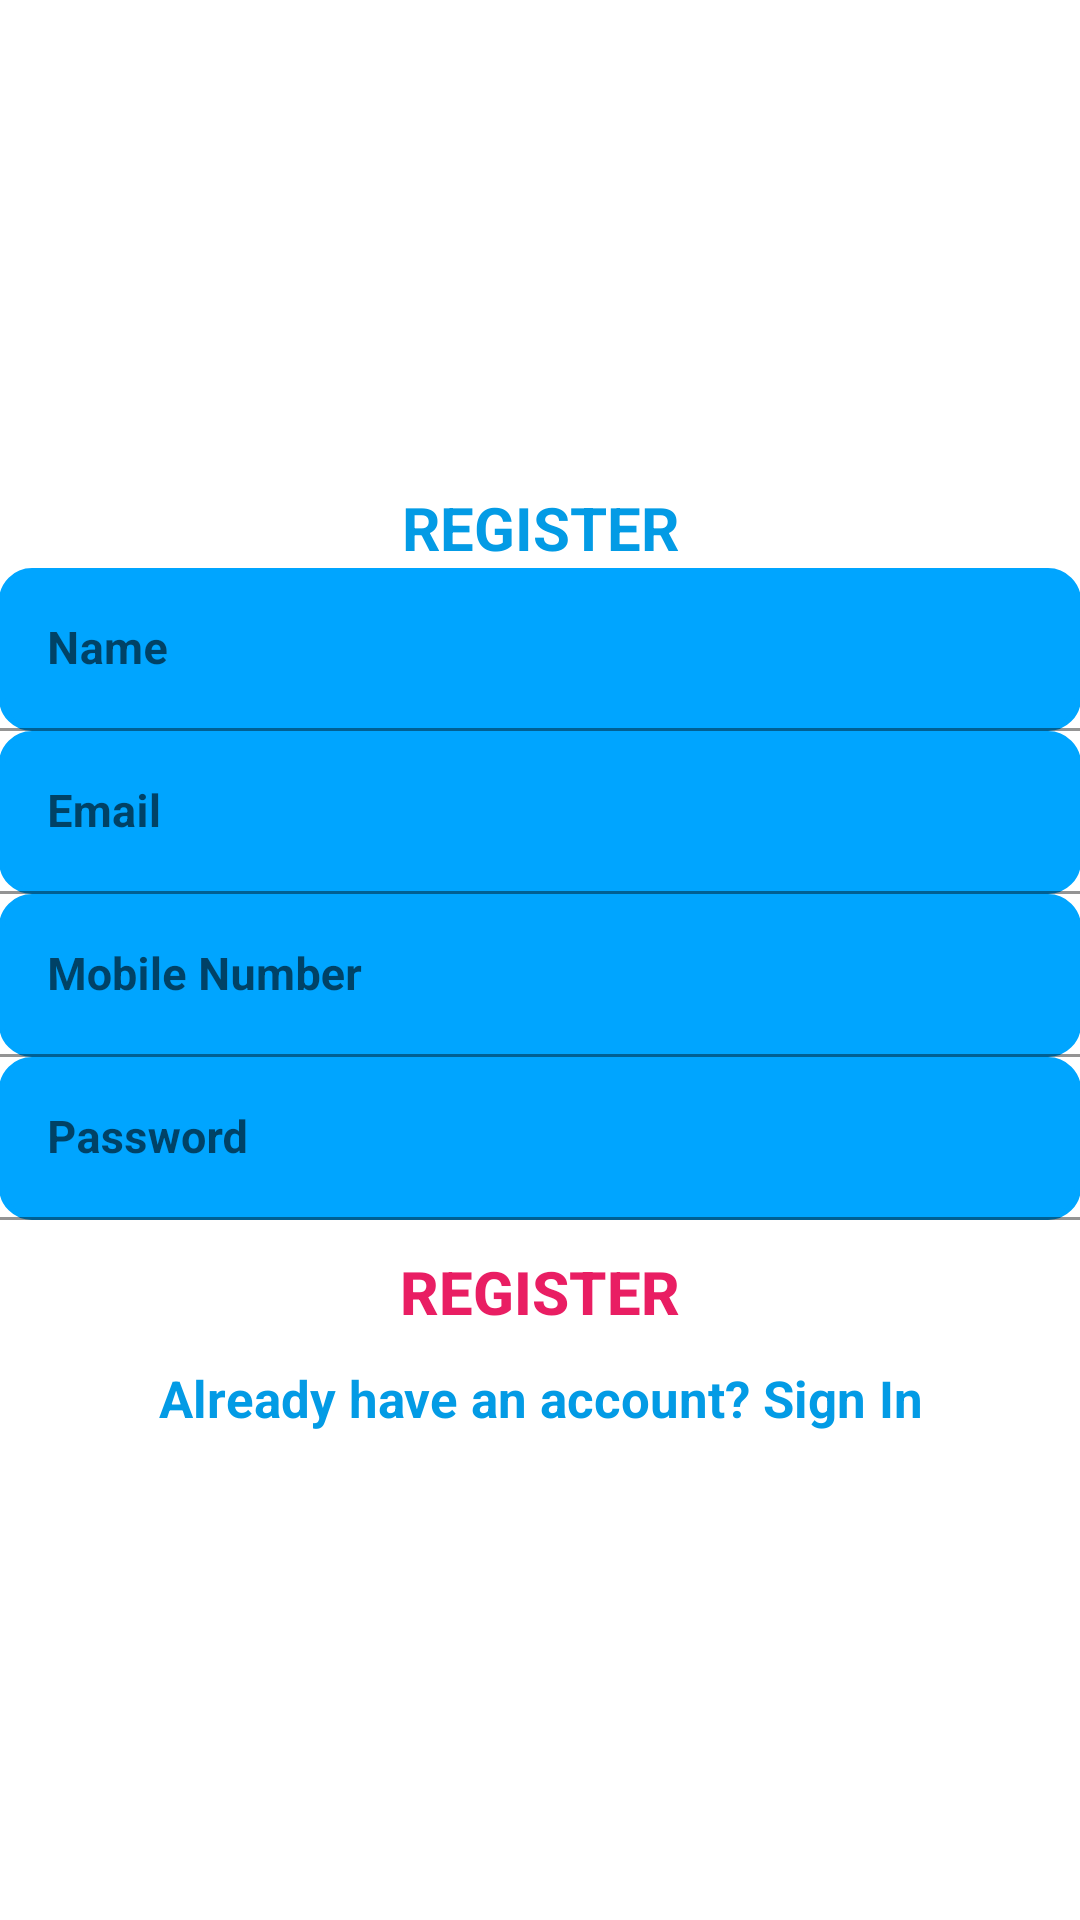

Layout XML and referenced resources for this Android screen:
<!-- AndroidManifest.xml: application theme Theme.Electrothon -->
<!-- res/layout/activity_layout_register.xml -->
<?xml version="1.0" encoding="utf-8"?>
<androidx.cardview.widget.CardView
    xmlns:android="http://schemas.android.com/apk/res/android"
    xmlns:app="http://schemas.android.com/apk/res-auto"
    xmlns:tools="http://schemas.android.com/tools"
    style="@style/loginCard"
    app:cardCornerRadius="@dimen/loginCardRadius"
    android:elevation="5dp"
    android:layout_gravity="center"
    android:layout_marginTop="@dimen/loginViewsMargin"
    android:layout_marginBottom="@dimen/loginViewsMargin"
    android:background="@color/loginBkColor">

    <LinearLayout
        style="@style/linearParent"
        android:layout_gravity="center"
        android:padding="@dimen/loginViewsMargin"
        android:background="@color/white">



        <TextView
            style="@style/headerTextPrimary"
            android:layout_marginTop="@dimen/loginViewsMargin"
            android:text="@string/register"
            android:textColor="#039BE5"
            android:textSize="20sp"
            android:textStyle="bold" />

        <com.google.android.material.textfield.TextInputLayout
            style="@style/parent"
            android:layout_marginTop="@dimen/signup_text_margin_top">

            <EditText
                android:id="@+id/name"
                style="@style/modifiedEditText"
                android:autofillHints="name"
                android:background="@drawable/round_border"
                android:hint="@string/name"
                android:textColor="@color/background"
                android:inputType="text"
                android:maxLines="1"
                android:textSize="15sp"
                android:textStyle="bold"
                tools:ignore="SpeakableTextPresentCheck" />
        </com.google.android.material.textfield.TextInputLayout>

        <com.google.android.material.textfield.TextInputLayout
            style="@style/parent"
            android:layout_marginTop="@dimen/signup_text_margin_top"
            tools:ignore="ExtraText">

            <EditText
                android:id="@+id/email"
                style="@style/modifiedEditText"
                android:autofillHints="emailAddress"
                android:background="@drawable/round_border"
                android:hint="@string/login_email_hint"
                android:inputType="textEmailAddress"
                android:textColor="@color/black"
                android:maxLines="1"
                android:textSize="15sp"
                android:textStyle="bold"
                tools:ignore="SpeakableTextPresentCheck"/>

        </com.google.android.material.textfield.TextInputLayout>

        <com.google.android.material.textfield.TextInputLayout

            style="@style/parent"
            android:layout_marginTop="@dimen/signup_text_margin_top">

            <EditText
                android:id="@+id/phone_number"
                style="@style/modifiedEditText"
                android:autofillHints="phone_number"
                android:textColor="@color/black"
                android:background="@drawable/round_border"
                android:hint="@string/mobile_number"
                android:inputType="number"
                android:maxLines="1"
                android:textSize="15sp"
                android:textStyle="bold"
                tools:ignore="SpeakableTextPresentCheck" />


        </com.google.android.material.textfield.TextInputLayout>

        <com.google.android.material.textfield.TextInputLayout
            style="@style/parent"
            android:layout_marginTop="@dimen/signup_text_margin_top">

            <EditText
                android:id="@+id/password"
                style="@style/modifiedEditText"
                android:autofillHints="password"
                android:background="@drawable/round_border"
                android:hint="@string/login_password_hint"
                android:textColor="@color/black"
                android:inputType="textPassword"
                android:maxLines="1"
                android:textSize="15sp"
                android:textStyle="bold"
                tools:ignore="SpeakableTextPresentCheck" />
        </com.google.android.material.textfield.TextInputLayout>

        <Button
            android:id="@+id/btnregister"
            style="@style/loginButton"
            android:layout_gravity="center"
            android:text="@string/register_"
            android:textColor="#E91E63"
            android:textSize="20sp"
            android:textStyle="bold" />

        <TextView
            android:id="@+id/txtlogin"
            style="@style/parent"
            android:layout_marginTop="@dimen/loginViewsMargin"
            android:text="@string/signup_login_hint"
            android:textAlignment="center"
            android:textColor="#039BE5"
            android:textSize="17sp"
            android:textStyle="bold" />


    </LinearLayout>
</androidx.cardview.widget.CardView>
<!-- resources referenced by this layout -->
<resources>
  <color name="background">#07100F</color>
  <color name="black">#FF000000</color>
  <color name="loginBkColor">#f0f0f0</color>
  <color name="white">#FFFFFFFF</color>
  <!-- drawable round_border (drawable) -->
  <?xml version="1.0" encoding="utf-8"?>
  <shape android:shape="rectangle" xmlns:android="http://schemas.android.com/apk/res/android">
      <stroke android:color="#F6F5F5"
          android:width="2dp"/>
      <corners android:radius="10dp"/>
  </shape>
  <string name="login_email_hint">Email</string>
  <string name="login_password_hint">Password</string>
  <string name="mobile_number">Mobile Number</string>
  <string name="name">Name</string>
  <string name="register">REGISTER</string>
  <string name="register_">Register</string>
  <string name="signup_login_hint">Already have an account? Sign In</string>
  <style name="headerTextPrimary" parent="headerText">
          <item name="android:textColor">@color/primaryTextColor</item>
      </style>
  <style name="linearParent" parent="parent">
          <item name="android:orientation">vertical</item>
      </style>
  <style name="loginButton" parent="viewParent">
          <item name="android:background">@drawable/ic_login_bk</item>
          <item name="android:textColor">@color/whiteTextColor</item>
          <item name="android:textStyle">bold</item>
      </style>
  <style name="loginCard" parent="parent" />
  <style name="modifiedEditText" parent="parent">
          <item name="android:textSize">@dimen/newsMoreTextSize</item>
          <item name="android:backgroundTint">@color/primaryTextColor</item>
      </style>
  <style name="parent">
          <item name="android:layout_width">match_parent</item>
          <item name="android:layout_height">wrap_content</item>
      </style>
  <style name="Theme.Electrothon" parent="Theme.MaterialComponents.DayNight.NoActionBar">
          
          <item name="colorPrimary">@color/background</item>
          <item name="colorPrimaryVariant">@color/background</item>
          <item name="colorOnPrimary">@color/white</item>
  
          
          <item name="android:statusBarColor">?attr/colorPrimaryVariant</item>
          
      </style>
  <style name="headerText" parent="parent">
          <item name="android:textSize">@dimen/headerTextSize</item>
          <item name="android:textAlignment">center</item>
          <item name="android:textColor">@color/whiteTextColor</item>
          <item name="android:textStyle">bold</item>
      </style>
  <color name="primaryTextColor">#00a5ff</color>
  <style name="viewParent">
          <item name="android:layout_width">wrap_content</item>
          <item name="android:layout_height">wrap_content</item>
      </style>
  <color name="whiteTextColor">#fff</color>
</resources>
